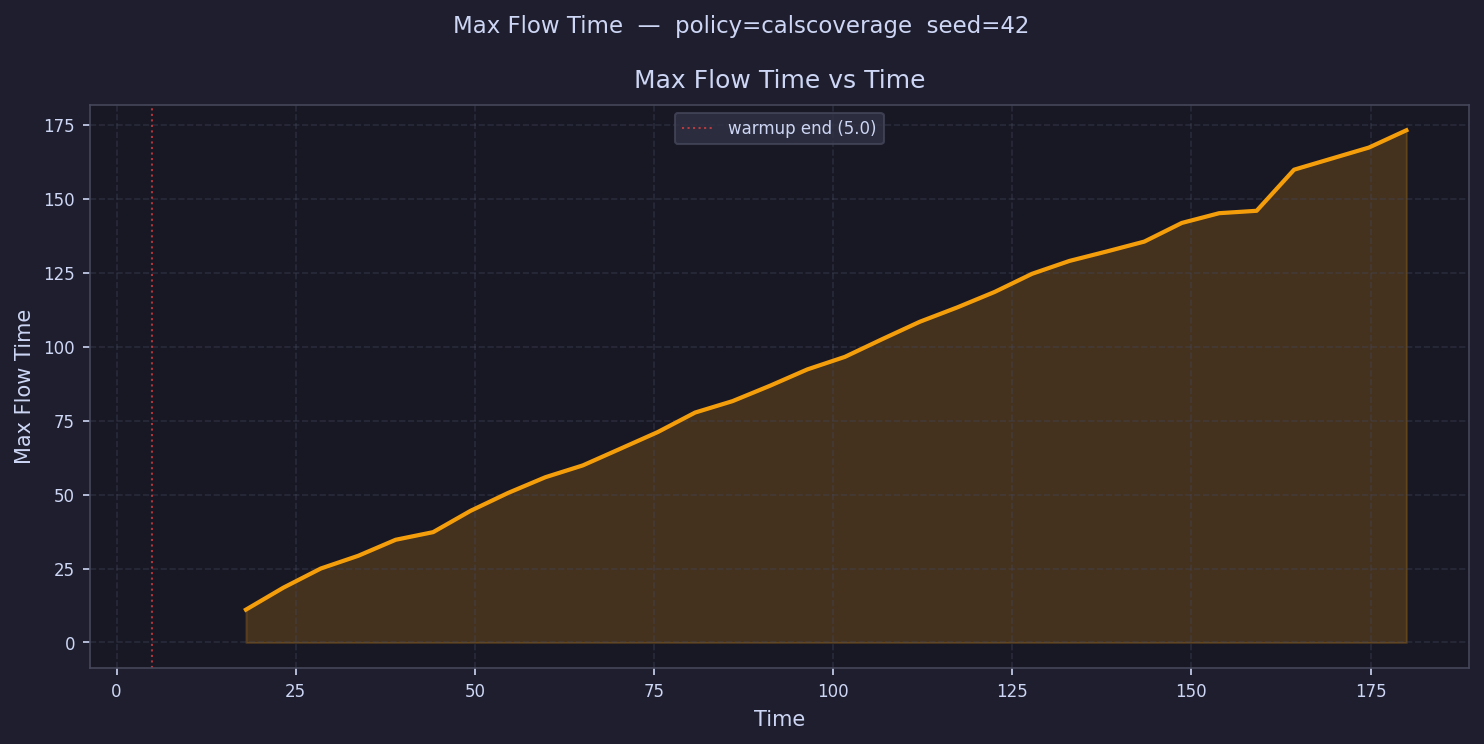

Source data for this figure (header and first rows):
time, max_flow_time
7.612, 
12.84, 
18.06, 11.1
23.28, 18.53
28.51, 25.01
33.73, 29.31
38.95, 34.73
44.18, 37.31
49.4, 44.51
54.63, 50.54
59.85, 55.88
65.07, 59.87
70.3, 65.5
75.52, 71.13
80.74, 77.75
85.97, 81.61
91.19, 86.8
96.42, 92.34
101.6, 96.57
106.9, 102.6
112.1, 108.4
117.3, 113.3
122.5, 118.5
127.8, 124.7
133, 129
138.2, 132.2
143.4, 135.6
148.7, 141.8
153.9, 145.1
159.1, 146
164.3, 159.9
169.5, 
174.8, 167.3
180, 173.2
185.2, 
190.4, 
195.7, 
200.9, 
206.1, 
211.3, 
216.6, 
221.8, 
227, 
232.2, 
237.5, 
242.7, 
247.9, 
253.1, 
258.4, 
263.6, 
